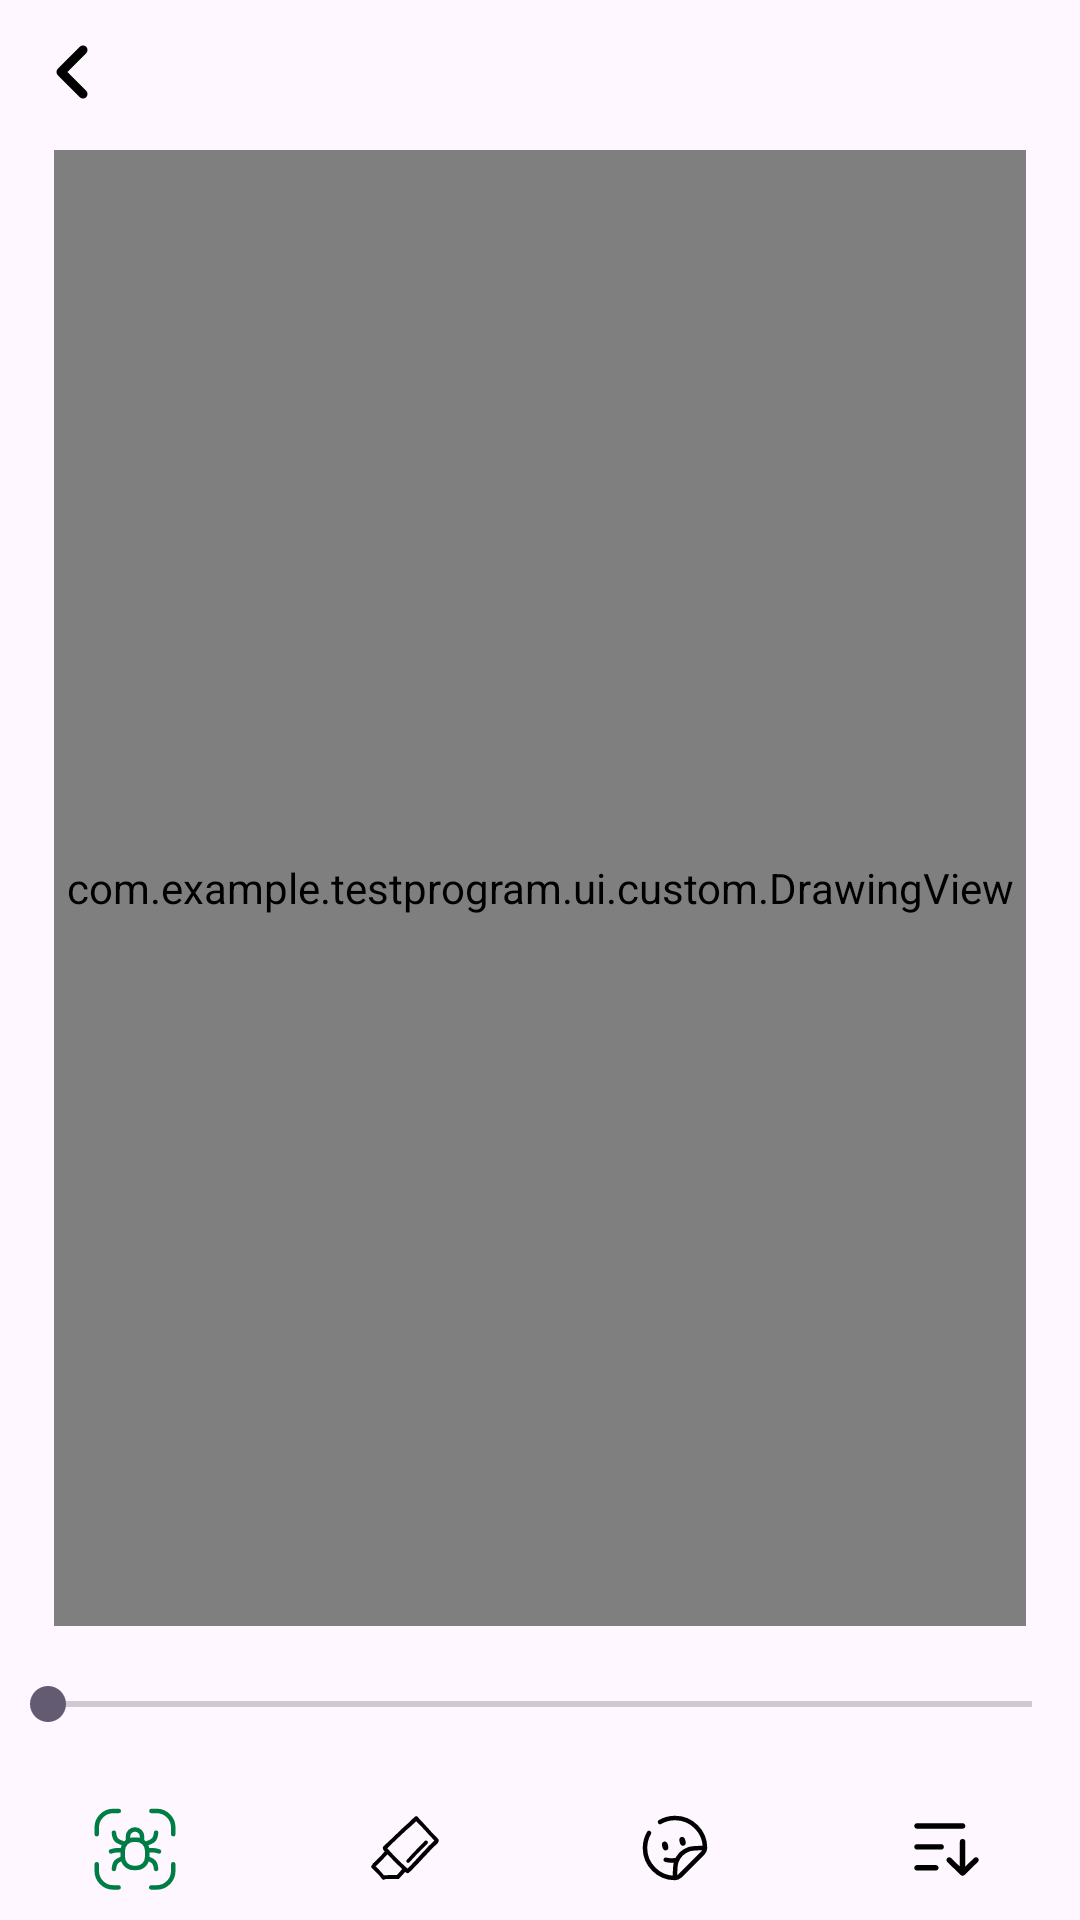

Produce the Android XML layout that renders to this screen, including the resource entries it uses.
<!-- AndroidManifest.xml: application theme Theme.TestProgram -->
<!-- res/layout/activity_painting.xml -->
<?xml version="1.0" encoding="utf-8"?>
<androidx.constraintlayout.widget.ConstraintLayout xmlns:android="http://schemas.android.com/apk/res/android"
    xmlns:app="http://schemas.android.com/apk/res-auto"
    xmlns:tools="http://schemas.android.com/tools"
    android:layout_width="match_parent"
    android:layout_height="match_parent"
    android:fitsSystemWindows="true"
    tools:context=".MainActivity">

    <LinearLayout
        android:layout_width="match_parent"
        android:layout_height="0dp"
        android:layout_marginHorizontal="16dp"
        android:background="@drawable/drawing_background"
        app:layout_constraintBottom_toTopOf="@id/seek_bar"
        app:layout_constraintTop_toBottomOf="@id/back_img">

        <com.example.testprogram.ui.custom.DrawingView
            android:id="@+id/drawing_view"
            android:layout_width="match_parent"
            android:layout_height="match_parent"
            android:layout_margin="2dp"
            android:background="@color/white" />
    </LinearLayout>

    <LinearLayout
        android:id="@+id/action_ln"
        android:layout_width="match_parent"
        android:layout_height="wrap_content"
        app:layout_constraintBottom_toBottomOf="parent">

        <androidx.appcompat.widget.AppCompatImageView
            android:id="@+id/edit_img"
            android:layout_width="0dp"
            android:layout_height="48dp"
            android:layout_weight="1"
            android:background="?attr/selectableItemBackground"
            android:scaleType="centerInside"
            app:srcCompat="@drawable/edit_drawable_icon" />

        <androidx.appcompat.widget.AppCompatImageView
            android:id="@+id/erase_img"
            android:layout_width="0dp"
            android:layout_height="48dp"
            android:layout_weight="1"
            android:background="?attr/selectableItemBackground"
            android:scaleType="centerInside"
            app:srcCompat="@drawable/erase_drawable_icon" />

        <androidx.appcompat.widget.AppCompatImageView
            android:id="@+id/sticker_img"
            android:layout_width="0dp"
            android:layout_height="48dp"
            android:layout_weight="1"
            android:background="?attr/selectableItemBackground"
            android:scaleType="centerInside"
            app:srcCompat="@drawable/sticker_icon" />


        <androidx.appcompat.widget.AppCompatImageView
            android:id="@+id/save_img"
            android:layout_width="0dp"
            android:layout_height="48dp"
            android:layout_weight="1"
            android:background="?attr/selectableItemBackground"
            android:scaleType="centerInside"
            app:srcCompat="@drawable/save_icon" />
    </LinearLayout>

    <androidx.appcompat.widget.AppCompatSeekBar
        android:id="@+id/seek_bar"
        android:layout_width="match_parent"
        android:layout_height="48dp"
        android:max="20"
        android:min="5"
        app:layout_constraintBottom_toTopOf="@id/action_ln" />


    <androidx.appcompat.widget.AppCompatImageView
        android:id="@+id/back_img"
        android:layout_width="48dp"
        android:layout_height="48dp"
        android:background="?attr/selectableItemBackground"
        android:scaleType="centerInside"
        app:layout_constraintStart_toStartOf="parent"
        app:layout_constraintTop_toTopOf="parent"
        app:srcCompat="@drawable/back_img" />


</androidx.constraintlayout.widget.ConstraintLayout>
<!-- resources referenced by this layout -->
<resources>
  <!-- drawable back_img (drawable) -->
  <vector xmlns:android="http://schemas.android.com/apk/res/android"
      android:width="20dp"
      android:height="20dp"
      android:viewportWidth="20"
      android:viewportHeight="20">
      <path
          android:strokeColor="#FF000000"
          android:strokeWidth="3"
          android:strokeLineCap="round"
          android:strokeLineJoin="round"
          android:pathData="M13.67 2.66L6.33 10l7.34 7.34"/>
  </vector>
  <!-- drawable edit_drawable_icon (drawable) -->
  <?xml version="1.0" encoding="utf-8"?>
  <selector xmlns:android="http://schemas.android.com/apk/res/android">
      <item android:drawable="@drawable/edit_icon_active" android:state_activated="true" />
      <item android:drawable="@drawable/edit_icon" />
  </selector>
  <!-- drawable erase_drawable_icon (drawable) -->
  <?xml version="1.0" encoding="utf-8"?>
  <selector xmlns:android="http://schemas.android.com/apk/res/android">
      <item android:drawable="@drawable/erase_icon_active" android:state_activated="true" />
      <item android:drawable="@drawable/erase_icon" />
  </selector>
  <!-- drawable sticker_icon (drawable) -->
  <vector xmlns:android="http://schemas.android.com/apk/res/android" android:height="24dp" android:viewportHeight="24" android:viewportWidth="24" android:width="24dp">
        
      <path android:fillColor="#ff000000" android:pathData="M8.913,15.934C9.947,16.193 11.095,16.239 12.269,16.034" android:strokeColor="#ff000000" android:strokeLineCap="round" android:strokeWidth="1.5"/>
        
      <path android:fillColor="#ff000000" android:pathData="M13.543,10.033a1.5,1 75,1 0,1.932 -0.518a1.5,1 75,1 0,-1.932 0.518z"/>
        
      <path android:fillColor="#ff000000" android:pathData="M7.748,11.587a1.5,1 75,1 0,1.932 -0.518a1.5,1 75,1 0,-1.932 0.518z"/>
        
      <path android:fillColor="#00000000" android:pathData="M7,3.338C8.471,2.487 10.179,2 12,2C17.523,2 22,6.477 22,12C22,12.648 21.7,13.25 21.242,13.708L13.708,21.242C13.25,21.7 12.648,22 12,22C6.477,22 2,17.523 2,12C2,10.179 2.487,8.471 3.338,7" android:strokeColor="#ff000000" android:strokeLineCap="round" android:strokeWidth="1.5"/>
        
      <path android:fillColor="#00000000" android:pathData="M12,22C12,19.207 12,17.811 12.393,16.688C13.096,14.677 14.677,13.096 16.688,12.393C17.811,12 19.207,12 22,12" android:strokeColor="#ff000000" android:strokeWidth="1.5"/>
      
  </vector>
  <style name="Theme.TestProgram" parent="Base.Theme.TestProgram" />
  <!-- drawable edit_icon_active (drawable) -->
  <vector xmlns:android="http://schemas.android.com/apk/res/android"
      android:width="24dp"
      android:height="24dp"
      android:viewportWidth="24"
      android:viewportHeight="24">
    <path
        android:pathData="M6.414,15.891L16.556,5.749L15.142,4.335L5,14.477V15.891H6.414ZM7.243,17.891H3V13.648L14.435,2.213C14.623,2.025 14.877,1.92 15.142,1.92C15.407,1.92 15.661,2.025 15.849,2.213L18.678,5.042C18.865,5.229 18.971,5.484 18.971,5.749C18.971,6.014 18.865,6.268 18.678,6.456L7.243,17.891ZM3,19.891H21V21.891H3V19.891Z"
        android:fillColor="#4CAF50"/>
  </vector>
  <style name="Base.Theme.TestProgram" parent="Theme.Material3.DayNight.NoActionBar">
          
          
      </style>
  <!-- not gathered from this repository: default colours our renderer supplied (Android Studio template values) -->
  <color name="white">#FFFFFFFF</color>
</resources>
